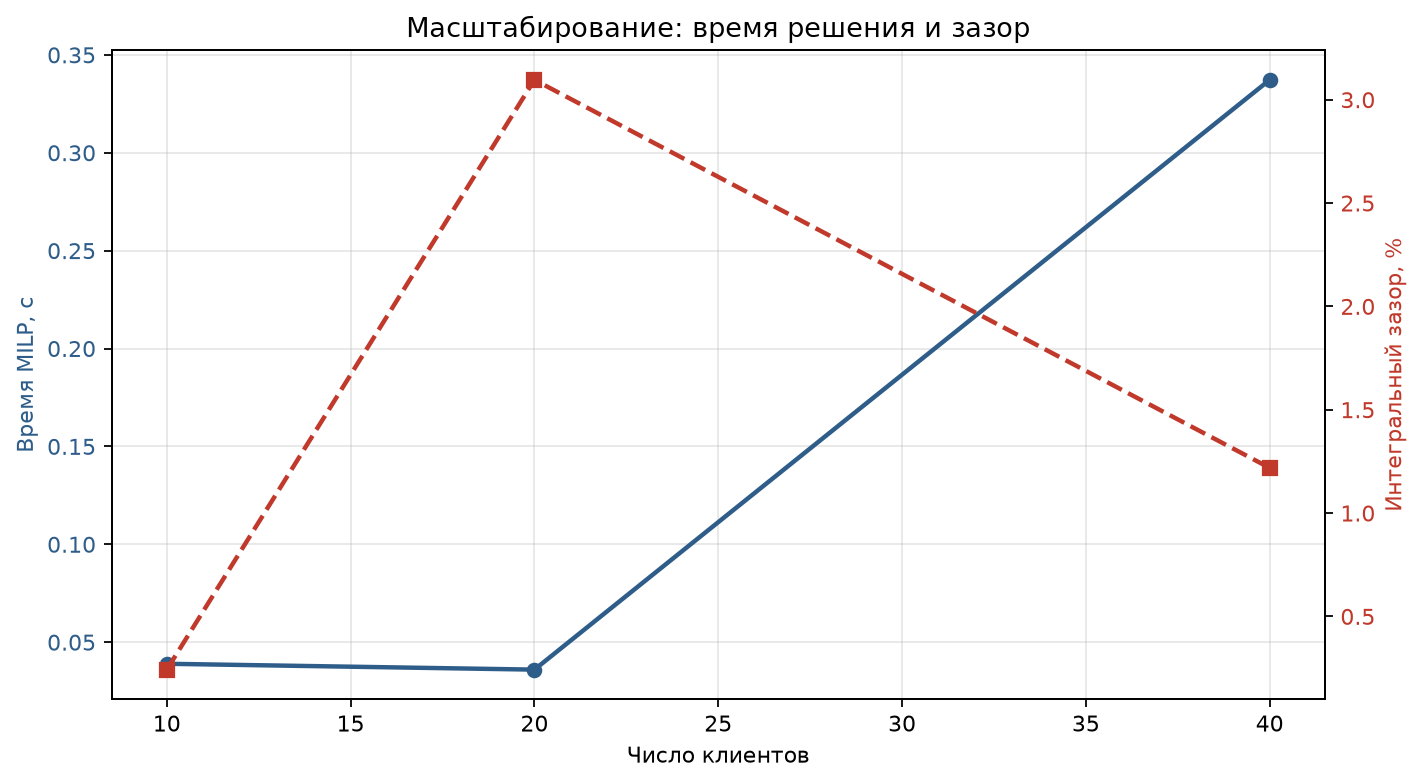

The data file committed next to this chart (first rows):
candidates, clients, lp_objective, milp_objective, lp_time_sec, milp_time_sec, gap_percent
4, 10, 4104, 4114, 0.01178, 0.03898, 0.243
6, 20, 6812, 7030, 0.01023, 0.03599, 3.096
8, 40, 10303, 10430, 0.02403, 0.3372, 1.219
